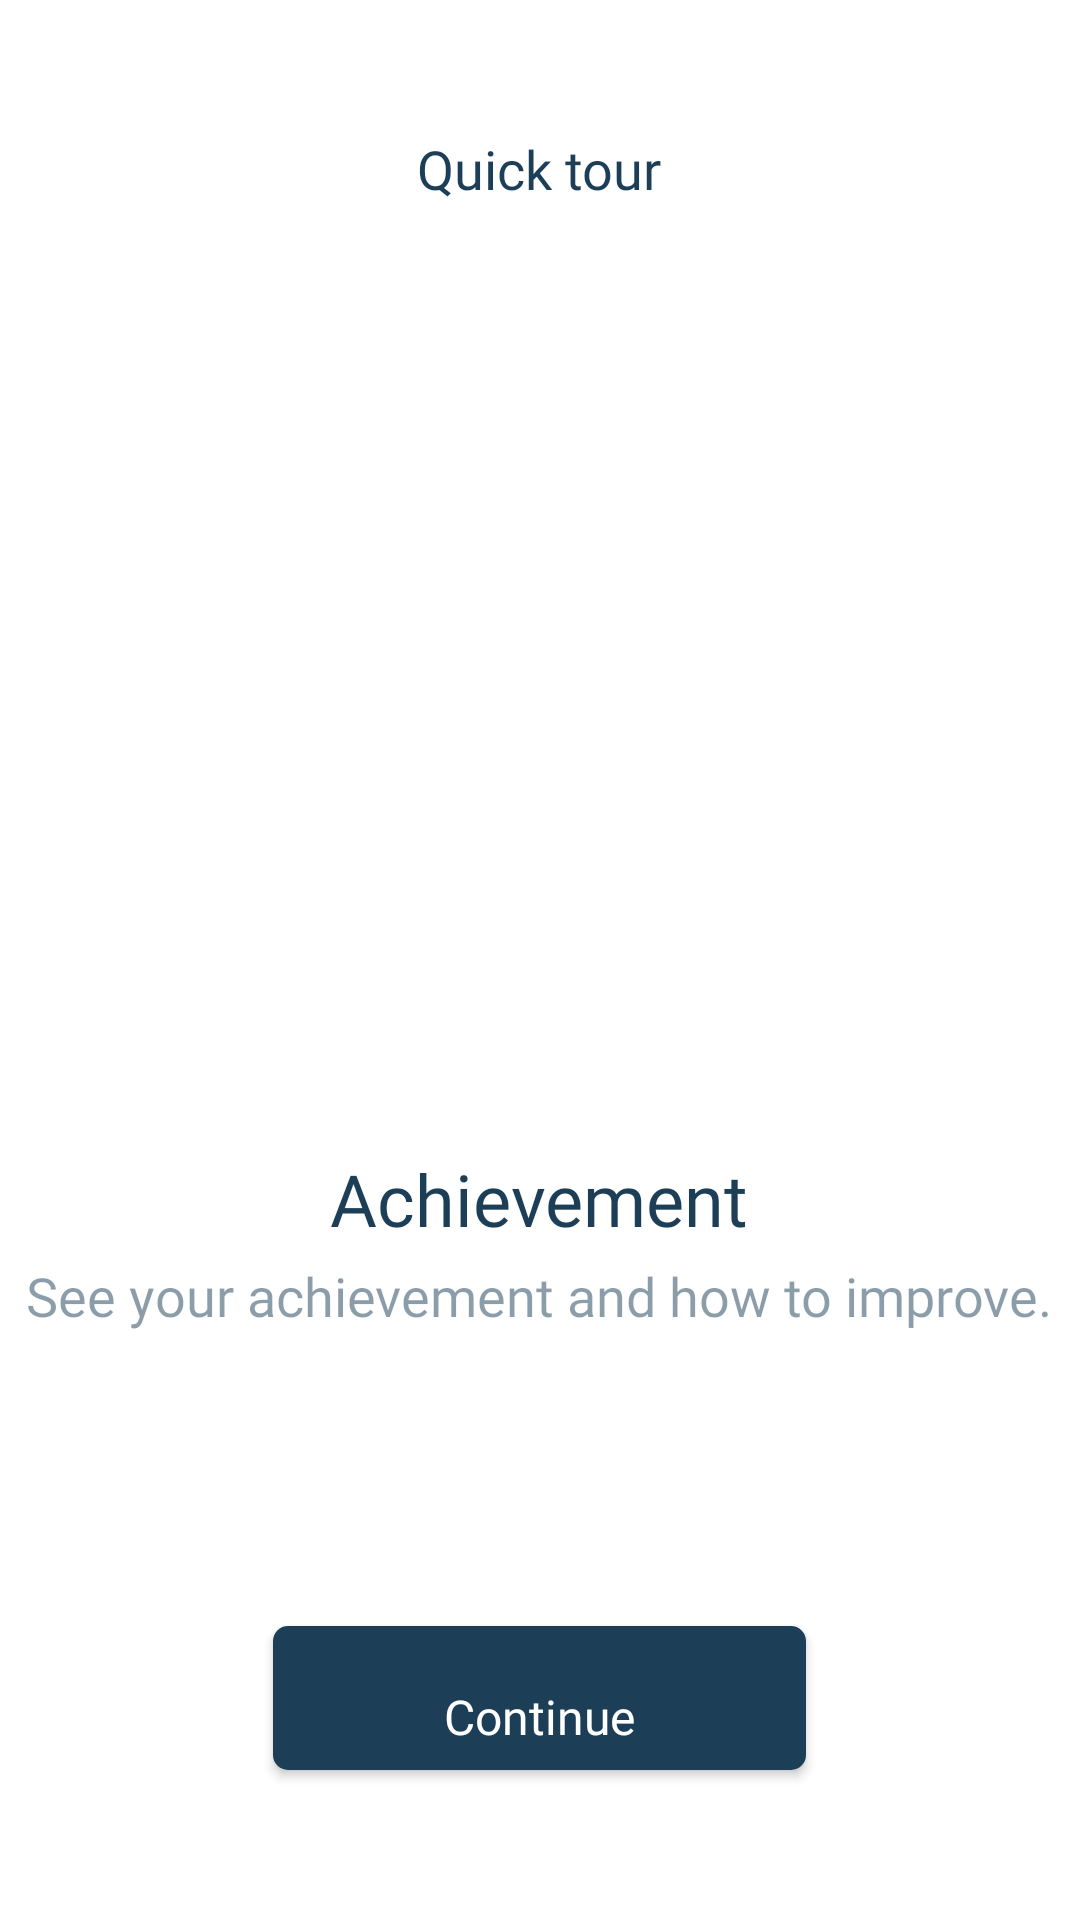

Android layout source for this screen:
<!-- AndroidManifest.xml: application theme Theme.AuthenApp -->
<!-- res/layout/fragment_screen__four.xml -->
<?xml version="1.0" encoding="utf-8"?>
<layout xmlns:android="http://schemas.android.com/apk/res/android"
    xmlns:app="http://schemas.android.com/apk/res-auto"
    xmlns:tools="http://schemas.android.com/tools">

    <data>

    </data>

    <androidx.appcompat.widget.LinearLayoutCompat
        android:id="@+id/cl_screen_two"
        android:layout_width="match_parent"
        android:layout_height="match_parent"
        android:orientation="vertical"
        tools:context="com.jinncyapps.cdacsam.splash.onboarding.screens.ScreenFour">

        <TextView
            android:id="@+id/tv_onboarding_title"
            android:layout_width="wrap_content"
            android:layout_height="wrap_content"
            android:layout_gravity="center"
            android:layout_marginTop="@dimen/splash_screen_title_margin_top_size"
            android:fontFamily="@font/open_sans_bold"
            android:text="@string/Splash_screens_title"
            android:textColor="@color/main_text_color"
            android:textSize="@dimen/splash_onboarding_screens_title_text_size"
            />

        <ImageView
            android:id="@+id/imageView"
            android:layout_width="@dimen/splash_screen_onboarding_image_width"
            android:layout_height="@dimen/splash_screen_onboarding_image_height"
            android:layout_marginStart="@dimen/splash_screen_image_margin_start_size"
            android:layout_marginTop="@dimen/splash_screen_image_margin_top_size"
            android:layout_marginEnd="@dimen/splash_screen_image_margin_end_size"
            android:layout_gravity="center"
            android:contentDescription="@string/image_description"
            app:srcCompat="@drawable/ic_achievement" />

        <TextView
            android:id="@+id/tv_text3"
            android:layout_width="wrap_content"
            android:layout_height="wrap_content"
            android:layout_marginTop="@dimen/splash_screen_onboarding_title_margin_top_size"
            android:fontFamily="@font/open_sans_bold"
            android:gravity="center"
            android:layout_gravity="center"
            android:text="@string/splash_screen_four_title"
            android:textColor="@color/main_text_color"
            android:textSize="@dimen/splash_screen_title_text_size"
            />

        <TextView
            android:id="@+id/cl_screen_three"
            android:layout_width="wrap_content"
            android:layout_height="wrap_content"
            android:layout_marginTop="4dp"
            android:fontFamily="@font/open_sans"
            android:gravity="top"
            android:lineSpacingMultiplier="1.2"
            android:layout_gravity="center"
            android:layout_weight="1"
            android:text="@string/splash_screen_four_text"
            android:textColor="@color/ic_text_color"
            android:textSize="@dimen/splash_screen_text_size"
            />

        <Button
            android:id="@+id/tv_btn_continue"
            android:layout_width="wrap_content"
            android:layout_height="wrap_content"
            android:fontFamily="@font/open_sans_bold"
            android:text="@string/splash_onboarding_continue_btn_text"
            android:layout_gravity="center"
            android:layout_marginBottom="50dp"
            android:gravity="bottom"
            android:textAllCaps="false"
            android:textColor="@color/white"
            android:textSize="@dimen/button_text_size"
            android:paddingBottom="@dimen/splash_onboarding_btn_padding_bottom_size"
            android:background="@drawable/shape_button_rounded_green"
            app:backgroundTint="@null"
            />

    </androidx.appcompat.widget.LinearLayoutCompat>


</layout>
<!-- resources referenced by this layout -->
<resources>
  <color name="ic_text_color">#811C3E57</color>
  <color name="main_text_color">#1C3E57</color>
  <color name="white">#FFFFFFFF</color>
  <dimen name="button_text_size">16sp</dimen>
  <dimen name="splash_onboarding_btn_padding_bottom_size">7dp</dimen>
  <dimen name="splash_onboarding_screens_title_text_size">18sp</dimen>
  <dimen name="splash_screen_image_margin_end_size">16dp</dimen>
  <dimen name="splash_screen_image_margin_start_size">16dp</dimen>
  <dimen name="splash_screen_image_margin_top_size">42dp</dimen>
  <dimen name="splash_screen_onboarding_image_height">240dp</dimen>
  <dimen name="splash_screen_onboarding_image_width">250dp</dimen>
  <dimen name="splash_screen_onboarding_title_margin_top_size">33dp</dimen>
  <dimen name="splash_screen_text_size">18sp</dimen>
  <dimen name="splash_screen_title_margin_top_size">44dp</dimen>
  <dimen name="splash_screen_title_text_size">24sp</dimen>
  <!-- drawable shape_button_rounded_green (drawable) -->
  <?xml version="1.0" encoding="utf-8"?>
  <shape xmlns:android="http://schemas.android.com/apk/res/android"
      android:shape="rectangle">
  
      <solid android:color="@color/purple_700" />
      <padding android:bottom="15dp" android:left="57dp"
          android:right="57dp" android:top="15dp" />
      
      <corners android:radius="5dp" />
  </shape>
  <string name="Splash_screens_title">Quick tour</string>
  <string name="image_description">image</string>
  <string name="splash_onboarding_continue_btn_text">Continue</string>
  <string name="splash_screen_four_text">See your achievement and how to improve.</string>
  <string name="splash_screen_four_title">Achievement</string>
  <style name="Theme.AuthenApp" parent="Theme.MaterialComponents.DayNight.DarkActionBar">
          
          <item name="colorPrimary">@color/purple_500</item>
          <item name="colorPrimaryVariant">@color/purple_700</item>
          <item name="colorOnPrimary">@color/white</item>
          
          <item name="colorSecondary">@color/teal_200</item>
          <item name="colorSecondaryVariant">@color/teal_700</item>
          <item name="colorOnSecondary">@color/black</item>
          
          <item name="android:statusBarColor" tools:targetApi="l">?attr/colorPrimaryVariant</item>
          
      </style>
  <color name="purple_700">#1c3e57</color>
  <color name="purple_500">#1c3e57</color>
  <color name="teal_200">#ff6e0c</color>
  <color name="teal_700">#ff6e0c</color>
  <color name="black">#FF000000</color>
</resources>
